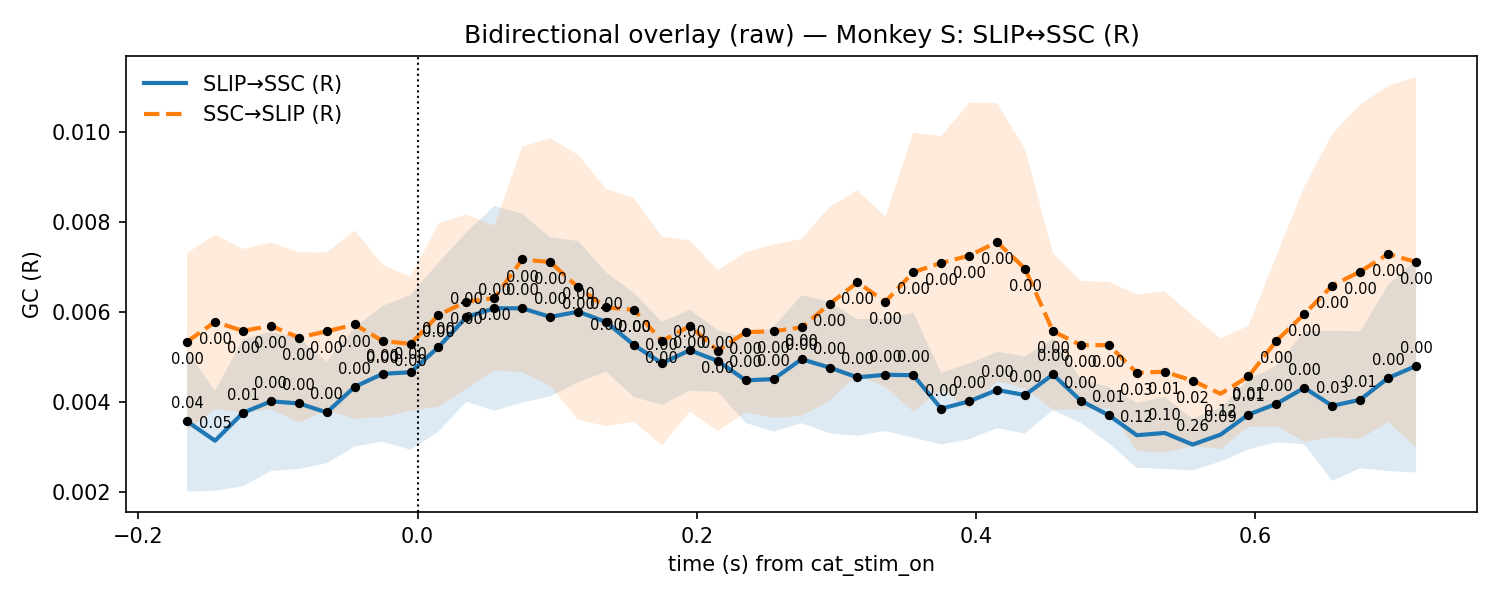

The table this chart was drawn from, first rows:
t, mu_AB, lo_AB, hi_AB, p_stouffer_AB, sig_AB, mu_BA, lo_BA, hi_BA, p_stouffer_BA, sig_BA
-0.165, 0.003563, 0.002002, 0.005125, 0.03651, 1, 0.005337, 0.003366, 0.007308, 9.64297628969213e-07, 1
-0.145, 0.003133, 0.002022, 0.004245, 0.05337, 0, 0.005774, 0.003839, 0.007709, 2.5867129771484088e-08, 1
-0.125, 0.003753, 0.002117, 0.00539, 0.01167, 1, 0.005576, 0.003756, 0.007395, 1.5325379854047583e-08, 1
-0.105, 0.004007, 0.002462, 0.005553, 0.001616, 1, 0.005686, 0.003837, 0.007536, 2.88605971343614e-08, 1
-0.085, 0.003963, 0.002503, 0.005424, 0.0006626, 1, 0.005427, 0.003535, 0.007319, 3.488265064577334e-07, 1
-0.065, 0.003762, 0.002635, 0.004889, 0.0003954, 1, 0.005564, 0.00381, 0.007318, 4.6637183004349936e-09, 1
-0.045, 0.004331, 0.003007, 0.005654, 6.934670800373688e-06, 1, 0.005718, 0.003625, 0.00781, 7.762088638507691e-09, 1
-0.025, 0.00462, 0.003111, 0.006129, 1.6222675793819974e-06, 1, 0.00535, 0.003656, 0.007044, 6.656743156696621e-09, 1
-0.005, 0.004655, 0.002931, 0.006379, 2.0728393777091902e-05, 1, 0.005287, 0.003798, 0.006776, 2.611084681802822e-09, 1
0.015, 0.005214, 0.003335, 0.007093, 7.471753181720331e-07, 1, 0.005927, 0.003887, 0.007968, 4.459957958502514e-09, 1
0.035, 0.005883, 0.004001, 0.007764, 5.133481528751815e-09, 1, 0.006228, 0.004292, 0.008163, 5.90405502265412e-11, 1
0.055, 0.006077, 0.0038, 0.008354, 1.4475717735606963e-08, 1, 0.006304, 0.004696, 0.007912, 1.5224932425894622e-11, 1
0.075, 0.006076, 0.003979, 0.008173, 6.685133491224349e-08, 1, 0.007164, 0.004658, 0.00967, 5.743716613437755e-10, 1
0.095, 0.005886, 0.00412, 0.007652, 9.399983569302606e-09, 1, 0.007103, 0.004349, 0.009858, 6.577299815901938e-10, 1
0.115, 0.006001, 0.00443, 0.007571, 1.672822835807608e-08, 1, 0.006542, 0.003598, 0.009487, 1.1187865297523913e-06, 1
0.135, 0.005772, 0.004669, 0.006876, 4.470878112172727e-10, 1, 0.006096, 0.003461, 0.00873, 6.201889697243779e-06, 1
0.155, 0.00526, 0.004102, 0.006417, 1.6392754031979706e-07, 1, 0.006042, 0.003553, 0.00853, 4.5599512199512304e-07, 1
0.175, 0.004855, 0.00393, 0.005779, 1.5452064483501005e-07, 1, 0.00535, 0.003029, 0.007671, 5.446283566690191e-06, 1
0.195, 0.005145, 0.004244, 0.006046, 9.352228991232892e-10, 1, 0.005683, 0.003781, 0.007585, 6.031686705654238e-09, 1
0.215, 0.004906, 0.00422, 0.005592, 1.0510698977839183e-09, 1, 0.005136, 0.003346, 0.006925, 3.3749872629940114e-07, 1
0.235, 0.004475, 0.003527, 0.005423, 5.34685396513801e-07, 1, 0.005545, 0.003765, 0.007325, 3.3532280729886565e-08, 1
0.255, 0.004503, 0.003338, 0.005669, 4.757485918660542e-06, 1, 0.005567, 0.003638, 0.007497, 3.865501806754601e-06, 1
0.275, 0.004945, 0.003523, 0.006367, 3.8672679611995164e-06, 1, 0.005652, 0.003687, 0.007618, 0.000121, 1
0.295, 0.00476, 0.003297, 0.006224, 4.4932103854700145e-05, 1, 0.00617, 0.004015, 0.008326, 1.9247959383017488e-05, 1
0.315, 0.004541, 0.003246, 0.005837, 4.5702388375090663e-05, 1, 0.006653, 0.004605, 0.008701, 4.0479407259486067e-07, 1
0.335, 0.004601, 0.003349, 0.005852, 1.520099814766862e-05, 1, 0.006221, 0.004329, 0.008113, 3.99502098069604e-08, 1
0.355, 0.004588, 0.003199, 0.005978, 2.7480286170944446e-05, 1, 0.00688, 0.003782, 0.009978, 8.18653774770084e-08, 1
0.375, 0.003846, 0.003051, 0.004641, 0.003329, 1, 0.007086, 0.004267, 0.009904, 3.678277679108888e-07, 1
0.395, 0.004008, 0.003167, 0.00485, 0.0008987, 1, 0.007246, 0.003845, 0.01065, 3.558668319691982e-06, 1
0.415, 0.004261, 0.003413, 0.00511, 0.0002724, 1, 0.007547, 0.004458, 0.01064, 1.5949271270354615e-07, 1
0.435, 0.004148, 0.003291, 0.005006, 0.0009019, 1, 0.006958, 0.004296, 0.009619, 2.2616352957083308e-07, 1
0.455, 0.004606, 0.003813, 0.0054, 1.7197920138212197e-05, 1, 0.005567, 0.003822, 0.007313, 0.0002414, 1
0.475, 0.004021, 0.003529, 0.004512, 0.0007611, 1, 0.005257, 0.003827, 0.006687, 0.0003408, 1
0.495, 0.0037, 0.003073, 0.004326, 0.006335, 1, 0.005258, 0.003855, 0.006662, 0.00018, 1
0.515, 0.003256, 0.002532, 0.003979, 0.1161, 0, 0.004644, 0.002903, 0.006386, 0.03498, 1
0.535, 0.003306, 0.002506, 0.004106, 0.09861, 0, 0.004667, 0.002876, 0.006457, 0.01212, 1
0.555, 0.003048, 0.002473, 0.003622, 0.2557, 0, 0.004468, 0.003017, 0.005918, 0.01632, 1
0.575, 0.003269, 0.00267, 0.003867, 0.09281, 0, 0.004177, 0.002946, 0.005408, 0.1243, 0
0.595, 0.003715, 0.002938, 0.004492, 0.005337, 1, 0.004561, 0.003436, 0.005686, 0.008525, 1
0.615, 0.003952, 0.003101, 0.004803, 0.002272, 1, 0.005354, 0.003459, 0.007249, 0.0008362, 1
0.635, 0.004309, 0.00305, 0.005568, 0.0008025, 1, 0.005948, 0.003111, 0.008785, 0.001182, 1
0.655, 0.003909, 0.002241, 0.005577, 0.02896, 1, 0.006583, 0.003214, 0.009953, 0.0002912, 1
0.675, 0.004045, 0.002522, 0.005567, 0.008409, 1, 0.006893, 0.003174, 0.01061, 0.0001902, 1
0.695, 0.004527, 0.002459, 0.006595, 0.0008271, 1, 0.007283, 0.003551, 0.01102, 5.968368495867793e-06, 1
0.715, 0.004795, 0.002428, 0.007163, 0.0009569, 1, 0.007105, 0.002986, 0.01122, 0.0005207, 1
